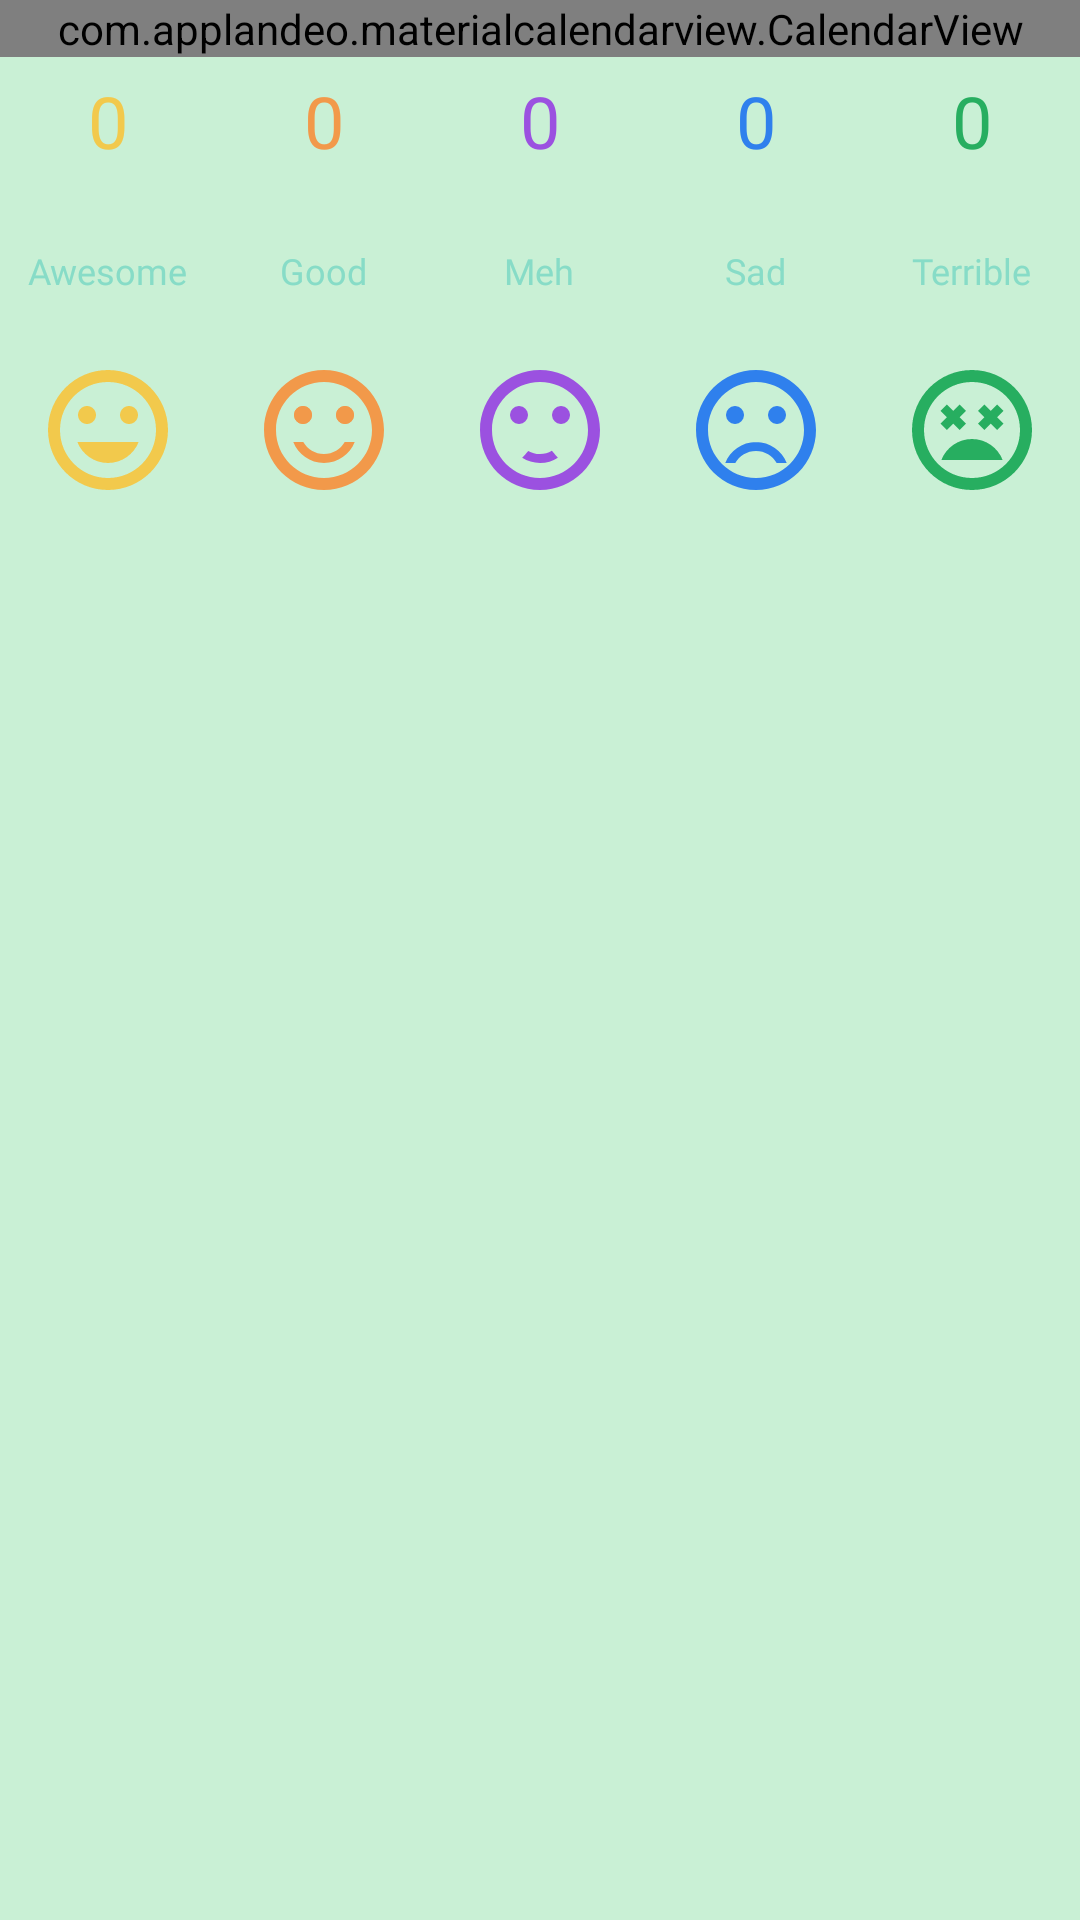

The Android layout XML behind this screen, and the referenced resources:
<!-- AndroidManifest.xml: application theme Theme.Flourish -->
<!-- res/layout/fragment_event_calendar.xml -->
<?xml version="1.0" encoding="utf-8"?>
<LinearLayout xmlns:android="http://schemas.android.com/apk/res/android"
    xmlns:app="http://schemas.android.com/apk/res-auto"
    xmlns:tools="http://schemas.android.com/tools"
    android:layout_width="match_parent"
    android:layout_height="match_parent"
    android:background="@color/granny_apple"
    android:orientation="vertical"
    tools:context="com.example.flourish.MainFragment.FragmentEventCalendar">

    <com.applandeo.materialcalendarview.CalendarView
        android:id="@+id/calendarView"
        android:layout_width="match_parent"
        android:layout_height="wrap_content"
        app:eventsEnabled="true" />

    <LinearLayout
        android:layout_width="match_parent"
        android:layout_height="wrap_content"
        android:gravity="center"
        android:orientation="horizontal">

        <TextView
            android:id="@+id/awesomeCount"
            android:layout_width="0dp"
            android:layout_height="wrap_content"
            android:layout_margin="5dp"
            android:layout_weight="1"
            android:gravity="center"
            android:text="0"
            android:textColor="@color/cream_can"
            android:textSize="24sp" />

        <TextView
            android:id="@+id/goodCount"
            android:layout_width="0dp"
            android:layout_height="wrap_content"
            android:layout_margin="5dp"
            android:layout_weight="1"
            android:gravity="center"
            android:text="0"
            android:textColor="@color/jaffa"
            android:textSize="24sp" />

        <TextView
            android:id="@+id/mehCount"
            android:layout_width="0dp"
            android:layout_height="wrap_content"
            android:layout_margin="5dp"
            android:layout_weight="1"
            android:gravity="center"
            android:text="0"
            android:textColor="@color/medium_purple"
            android:textSize="24sp" />

        <TextView
            android:id="@+id/sadCount"
            android:layout_width="0dp"
            android:layout_height="wrap_content"
            android:layout_margin="5dp"
            android:layout_weight="1"
            android:gravity="center"
            android:text="0"
            android:textColor="@color/royal_blue"
            android:textSize="24sp" />

        <TextView
            android:id="@+id/terribleCount"
            android:layout_width="0dp"
            android:layout_height="wrap_content"
            android:layout_margin="5dp"
            android:layout_weight="1"
            android:gravity="center"
            android:text="0"
            android:textColor="@color/jungle_green"
            android:textSize="24sp" />

    </LinearLayout>

    <LinearLayout
        android:layout_width="match_parent"
        android:layout_height="wrap_content"
        android:gravity="center"
        android:orientation="horizontal">

        <CheckBox
            android:id="@+id/awesomeCheckBox"
            android:layout_width="0dp"
            android:layout_height="wrap_content"
            android:layout_margin="5dp"
            android:layout_weight="1"
            android:background="@drawable/radio_selector"
            android:button="@color/transparent"
            android:fontFamily="@font/montserrat"
            android:gravity="center"
            android:padding="0dp"
            android:text="Awesome"
            android:textAllCaps="false"
            android:textColor="@drawable/radio_text_selector"
            android:textSize="12sp" />

        <CheckBox
            android:id="@+id/goodCheckBox"
            android:layout_width="0dp"
            android:layout_height="wrap_content"
            android:layout_margin="5dp"
            android:layout_weight="1"
            android:background="@drawable/radio_selector"
            android:button="@color/transparent"
            android:fontFamily="@font/montserrat"
            android:gravity="center"
            android:padding="0dp"
            android:text="Good"
            android:textAllCaps="false"
            android:textColor="@drawable/radio_text_selector"
            android:textSize="12sp" />

        <CheckBox
            android:id="@+id/mehCheckBox"
            android:layout_width="0dp"
            android:layout_height="wrap_content"
            android:layout_margin="5dp"
            android:layout_weight="1"
            android:background="@drawable/radio_selector"
            android:button="@color/transparent"
            android:fontFamily="@font/montserrat"
            android:gravity="center"
            android:padding="0dp"
            android:text="Meh"
            android:textAllCaps="false"
            android:textColor="@drawable/radio_text_selector"
            android:textSize="12sp" />

        <CheckBox
            android:id="@+id/sadCheckBox"
            android:layout_width="0dp"
            android:layout_height="wrap_content"
            android:layout_margin="5dp"
            android:layout_weight="1"
            android:background="@drawable/radio_selector"
            android:button="@color/transparent"
            android:fontFamily="@font/montserrat"
            android:gravity="center"
            android:padding="0dp"
            android:text="Sad"
            android:textAllCaps="false"
            android:textColor="@drawable/radio_text_selector"
            android:textSize="12sp" />

        <CheckBox
            android:id="@+id/terribleCheckBox"
            android:layout_width="0dp"
            android:layout_height="wrap_content"
            android:layout_margin="5dp"
            android:layout_weight="1"
            android:background="@drawable/radio_selector"
            android:button="@color/transparent"
            android:fontFamily="@font/montserrat"
            android:gravity="center"
            android:padding="0dp"
            android:text="Terrible"
            android:textAllCaps="false"
            android:textColor="@drawable/radio_text_selector"
            android:textSize="12sp" />

    </LinearLayout>

    <LinearLayout
        android:layout_width="match_parent"
        android:layout_height="wrap_content"
        android:orientation="horizontal">

        <ImageView
            android:layout_width="0dp"
            android:layout_height="wrap_content"
            android:layout_weight="1"
            android:src="@drawable/ic_mood_awesome"
            tools:ignore="ContentDescription" />

        <ImageView
            android:layout_width="0dp"
            android:layout_height="wrap_content"
            android:layout_weight="1"
            android:src="@drawable/ic_mood_good"
            tools:ignore="ContentDescription" />

        <ImageView
            android:layout_width="0dp"
            android:layout_height="wrap_content"
            android:layout_weight="1"
            android:src="@drawable/ic_mood_meh"
            tools:ignore="ContentDescription" />

        <ImageView
            android:layout_width="0dp"
            android:layout_height="wrap_content"
            android:layout_weight="1"
            android:src="@drawable/ic_mood_sad"
            tools:ignore="ContentDescription" />

        <ImageView
            android:layout_width="0dp"
            android:layout_height="wrap_content"
            android:layout_weight="1"
            android:src="@drawable/ic_mood_terrible"
            tools:ignore="ContentDescription" />

    </LinearLayout>

</LinearLayout>
<!-- resources referenced by this layout -->
<resources>
  <color name="cream_can">#F2C94C</color>
  <color name="granny_apple">#C9F0D5</color>
  <color name="jaffa">#F2994A</color>
  <color name="jungle_green">#27AE60</color>
  <color name="medium_purple">#9B51E0</color>
  <color name="royal_blue">#2F80ED</color>
  <color name="transparent">#00000000</color>
  <!-- drawable ic_mood_awesome (drawable) -->
  <vector android:height="48dp" android:tint="#F2C94C"
      android:viewportHeight="24" android:viewportWidth="24"
      android:width="48dp" xmlns:android="http://schemas.android.com/apk/res/android">
      <path android:fillColor="@android:color/white" android:pathData="M11.99,2C6.47,2 2,6.48 2,12s4.47,10 9.99,10C17.52,22 22,17.52 22,12S17.52,2 11.99,2zM12,20c-4.42,0 -8,-3.58 -8,-8s3.58,-8 8,-8 8,3.58 8,8 -3.58,8 -8,8zM15.5,11c0.83,0 1.5,-0.67 1.5,-1.5S16.33,8 15.5,8 14,8.67 14,9.5s0.67,1.5 1.5,1.5zM8.5,11c0.83,0 1.5,-0.67 1.5,-1.5S9.33,8 8.5,8 7,8.67 7,9.5 7.67,11 8.5,11zM12,17.5c2.33,0 4.31,-1.46 5.11,-3.5L6.89,14c0.8,2.04 2.78,3.5 5.11,3.5z"/>
  </vector>
  <!-- drawable radio_selector (drawable) -->
  <?xml version="1.0" encoding="utf-8"?>
  <selector xmlns:android="http://schemas.android.com/apk/res/android">
  
      <item android:state_checked="true"
          android:drawable="@drawable/rounded_bermuda"/>
  
      <item android:state_checked="false"
          android:drawable="@drawable/rounded_white"/>
  
  </selector>
  <!-- drawable radio_text_selector (drawable) -->
  <?xml version="1.0" encoding="utf-8"?>
  <selector xmlns:android="http://schemas.android.com/apk/res/android">
  
      <item android:state_checked="true"
          android:color="@color/white"/>
  
      <item android:state_checked="false"
          android:color="@color/bermuda"/>
  
  </selector>
  <style name="Theme.Flourish" parent="Theme.MaterialComponents.NoActionBar">
          
          <item name="colorPrimary">@color/bermuda</item>
          <item name="colorPrimaryVariant">@color/purple_700</item>
          <item name="colorOnPrimary">@color/white</item>
          
          <item name="colorSecondary">@color/teal_200</item>
          <item name="colorSecondaryVariant">@color/teal_700</item>
          <item name="colorOnSecondary">@color/black</item>
          
          <item name="android:statusBarColor" tools:targetApi="l">?attr/colorPrimaryVariant</item>
          
          <item name="bottomNavigationStyle">@style/Widget.App.BottomNavigationView</item>
      </style>
  <!-- drawable rounded_bermuda (drawable) -->
  <?xml version="1.0" encoding="utf-8"?>
  <shape android:shape="rectangle" xmlns:android="http://schemas.android.com/apk/res/android">
  
      <solid android:color="@color/bermuda"/>
      <corners android:radius="8dp"/>
  
  </shape>
  <color name="white">#FFFFFF</color>
  <color name="bermuda">#87DCC7</color>
  <color name="purple_700">#FF3700B3</color>
  <color name="teal_200">#FF03DAC5</color>
  <color name="teal_700">#FF018786</color>
  <color name="black">#FF000000</color>
  <style name="Widget.App.BottomNavigationView" parent="Widget.MaterialComponents.BottomNavigationView.Colored">
          <item name="materialThemeOverlay">@style/ThemeOverlay.App.BottomNavigationView</item>
      </style>
  <style name="ThemeOverlay.App.BottomNavigationView" parent="">
          <item name="colorPrimary">@color/white</item>
          <item name="colorPrimaryVariant">@color/bahama_blue</item>
          <item name="colorOnPrimary">@color/white</item>
      </style>
  <color name="bahama_blue">#055C9D</color>
</resources>
